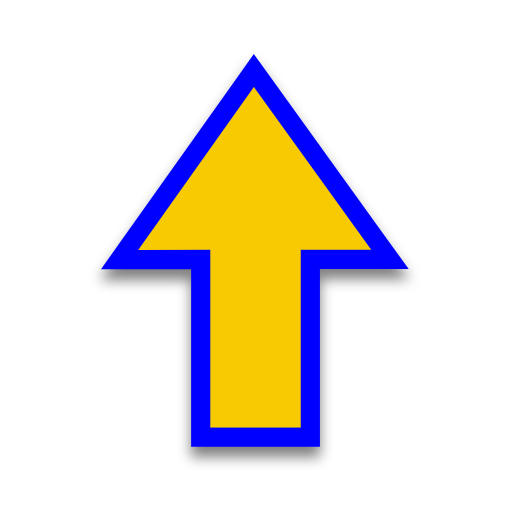
t = 0.00 s
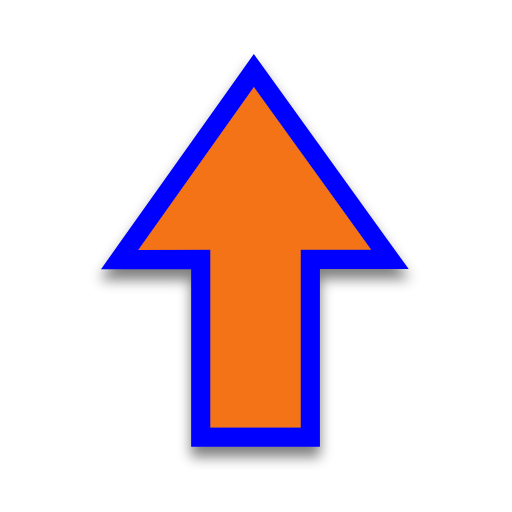
t = 0.31 s
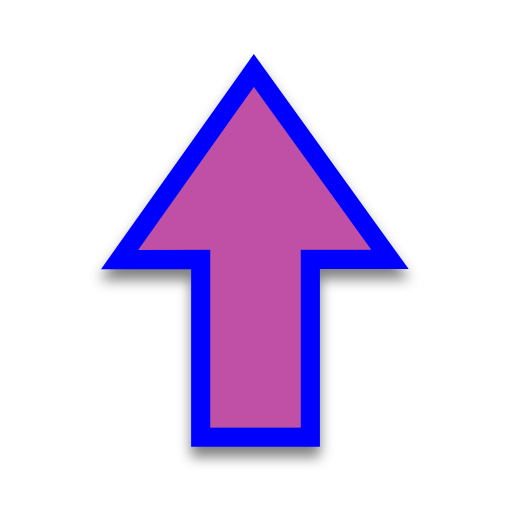
t = 0.63 s
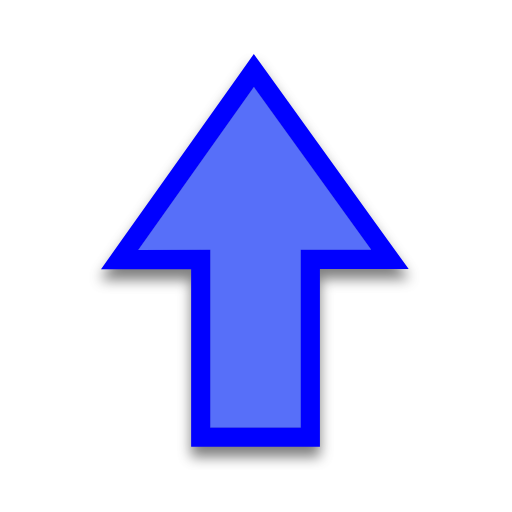
t = 0.88 s
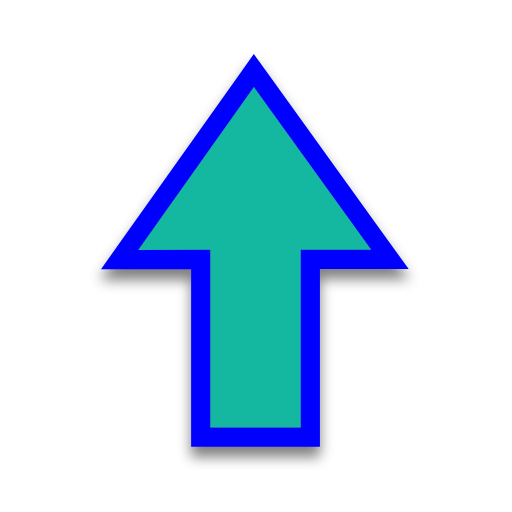
t = 1.19 s
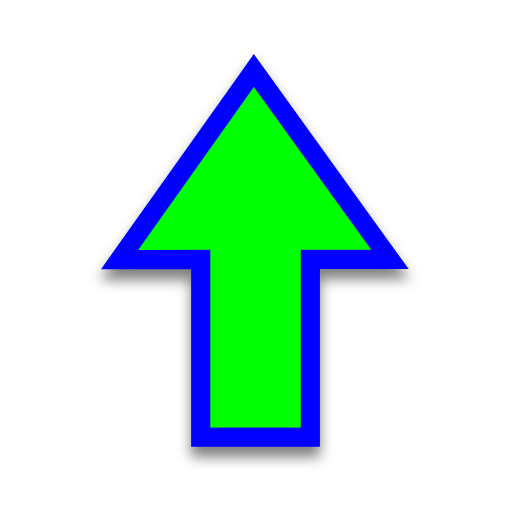
t = 1.50 s

The animated SVG that drew these frames (rendered in a browser with its animation timeline set to each time). Animation: 1 SMIL element (animate=1); one cycle of 1.50 s.

<svg width="200" height="200" viewBox="0 0 200 200" fill="none" xmlns="http://www.w3.org/2000/svg">
    <g filter="url(#filter0_d)">
        <path d="M117.469 97.5976H145L99.1848 34L54 97.6438L82.1617 97.5976V167H117.469V97.5976Z" fill="#0000FF" />
        <path
            d="M54.0062 101.394L78.4117 101.354V167V170.75H82.1617H117.469H121.219V167V101.348H145H152.323L148.043 95.4056L102.227 31.8081L99.1625 27.5535L96.127 31.8291L50.9423 95.4729L46.7302 101.406L54.0062 101.394Z"
            stroke="#0000FF" stroke-width="7.5" />
    </g>
    <path d="M117.469 97.5976H145L99.1848 34L54 97.6438L82.1617 97.5976V167H117.469V97.5976Z" fill="#00FF00">
        <animate attributeName="fill" values="#F8CA01;#F47F02;#F65054;#884FF9;#2590F9;#0FC584;#F8CA01" dur="1.5s"
            repeatCount="1" />
    </path>
    <defs>
        <filter id="filter0_d" x="34.4604" y="20.1071" width="130.186" height="163.393" filterUnits="userSpaceOnUse"
            color-interpolation-filters="sRGB">
            <feFlood flood-opacity="0" result="BackgroundImageFix" />
            <feColorMatrix in="SourceAlpha" type="matrix" values="0 0 0 0 0 0 0 0 0 0 0 0 0 0 0 0 0 0 127 0" />
            <feOffset dy="4" />
            <feGaussianBlur stdDeviation="2.5" />
            <feColorMatrix type="matrix" values="0 0 0 0 0 0 0 0 0 0 0 0 0 0 0 0 0 0 0.5 0" />
            <feBlend mode="normal" in2="BackgroundImageFix" result="effect1_dropShadow" />
            <feBlend mode="normal" in="SourceGraphic" in2="effect1_dropShadow" result="shape" />
        </filter>
    </defs>
</svg>
